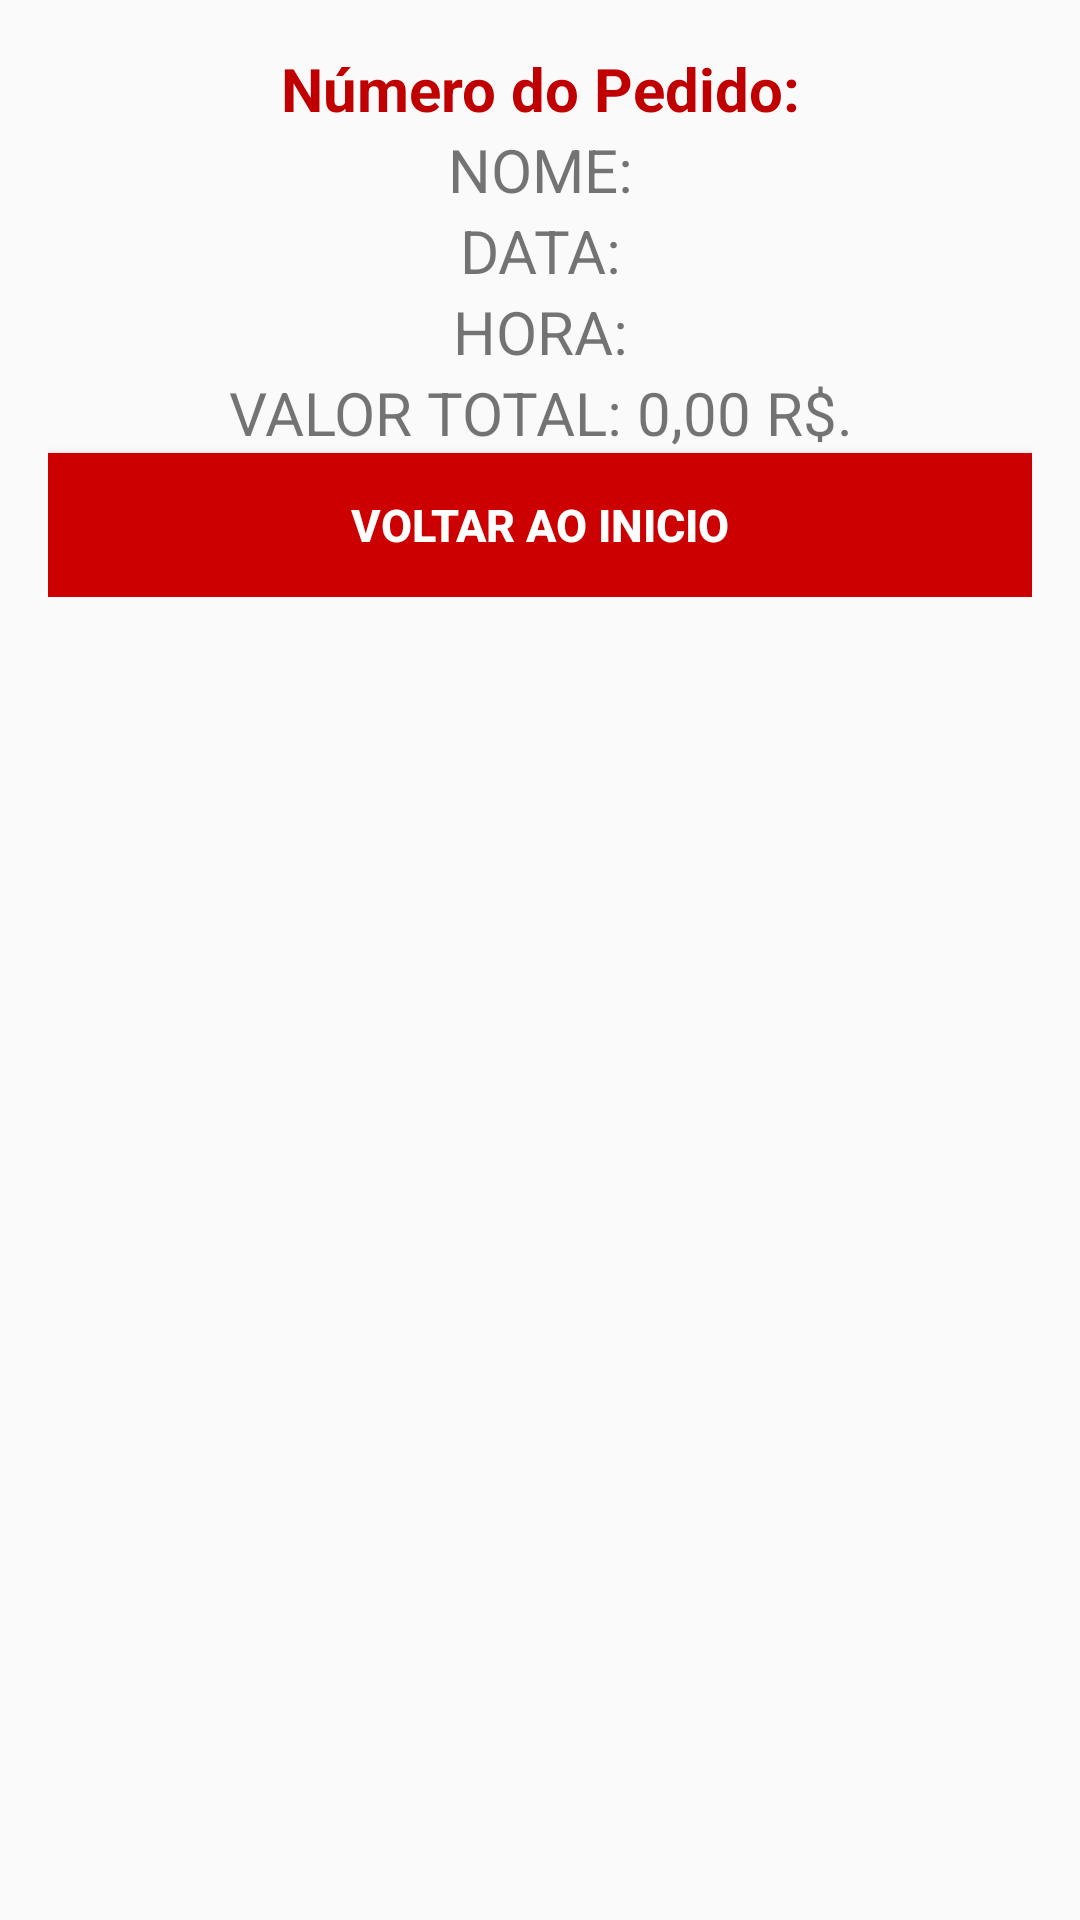

Reconstruct the res/layout file that produces this screen, plus the resources it refers to.
<!-- AndroidManifest.xml: application theme AppTheme -->
<!-- res/layout/activity_finalizar.xml -->
<?xml version="1.0" encoding="utf-8"?>
<ScrollView
    xmlns:android="http://schemas.android.com/apk/res/android"
    xmlns:tools="http://schemas.android.com/tools"
    android:layout_width="match_parent"
    android:layout_height="match_parent">

    <LinearLayout
        android:layout_width="match_parent"
        android:layout_height="wrap_content"
        android:orientation="vertical"
        android:padding="@dimen/padding_layout"
        tools:context=".FinalizarActivity">

        <TextView
            android:id="@+id/txtPedidoNumero"
            android:layout_width="match_parent"
            android:layout_height="wrap_content"
            android:text="@string/numero_do_pedido"
            android:textAlignment="center"
            android:textColor="#C00000"
            android:textStyle="normal|bold"
            android:textSize="20sp" />

        <TextView
            android:id="@+id/txtFinalizarNome"
            android:layout_width="match_parent"
            android:layout_height="wrap_content"
            android:text="@string/nome"
            android:textAlignment="center"
            android:textSize="20sp" />

        <TextView
            android:id="@+id/txtData"
            android:layout_width="match_parent"
            android:layout_height="wrap_content"
            android:text="@string/data"
            android:textAlignment="center"
            android:textSize="20sp" />

        <TextView
            android:id="@+id/txtHora"
            android:layout_width="match_parent"
            android:layout_height="wrap_content"
            android:text="@string/hora"
            android:textAlignment="center"
            android:textSize="20sp" />

        <TextView
            android:id="@+id/txtTotalFim"
            android:layout_width="match_parent"
            android:layout_height="wrap_content"
            android:text="@string/valor_final_"
            android:textAlignment="center"
            android:textSize="20sp" />

        <Button
            android:id="@+id/btnFinalizar"
            android:layout_width="match_parent"
            android:layout_height="wrap_content"
            android:layout_gravity="center"
            android:background="@android:color/holo_red_dark"
            android:onClick="abrirInicio"
            android:text="@string/voltar_ao_inicio"
            android:textColor="@color/colorWhite"
            android:textSize="15sp"
            android:textStyle="normal|bold" />

    </LinearLayout>
</ScrollView>
<!-- resources referenced by this layout -->
<resources>
  <color name="colorWhite">#fff</color>
  <dimen name="padding_layout">16dp</dimen>
  <string name="data">DATA:</string>
  <string name="hora">HORA:</string>
  <string name="nome">NOME:</string>
  <string name="numero_do_pedido">Número do Pedido:</string>
  <string name="valor_final_">VALOR TOTAL: 0,00 R$.</string>
  <string name="voltar_ao_inicio">Voltar ao Inicio</string>
  <style name="AppTheme" parent="Theme.AppCompat.Light.DarkActionBar">
          
          <item name="colorPrimary">@color/colorPrimary</item>
          <item name="colorPrimaryDark">@color/colorPrimaryDark</item>
          <item name="colorAccent">@color/colorAccent</item>
      </style>
  <color name="colorPrimary">#C00000</color>
  <color name="colorPrimaryDark">#000000</color>
  <color name="colorAccent">#C00000</color>
</resources>
